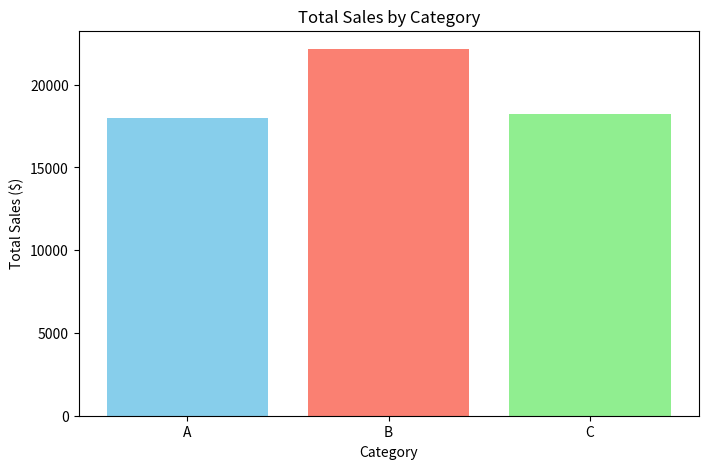

Source code (Python):
import pandas as pd
import matplotlib.pyplot as plt


data = {
    'category': ['A', 'B', 'C'],
    'sales': [18010, 22154, 18213],
    'quantity': [282, 343, 273],
    'transaction_count': [33, 36, 31]
}
df = pd.DataFrame(data)


df['avg_sales_per_trans'] = df['sales'] / df['transaction_count']
df['avg_qty_per_trans'] = df['quantity'] / df['transaction_count']

print("--- Descriptive Analysis Summary ---")
print(df)


plt.figure(figsize=(8, 5))
plt.bar(df['category'], df['sales'], color=['skyblue', 'salmon', 'lightgreen'])
plt.title('Total Sales by Category')
plt.xlabel('Category')
plt.ylabel('Total Sales ($)')
plt.savefig('sales_summary.png')
plt.show()
